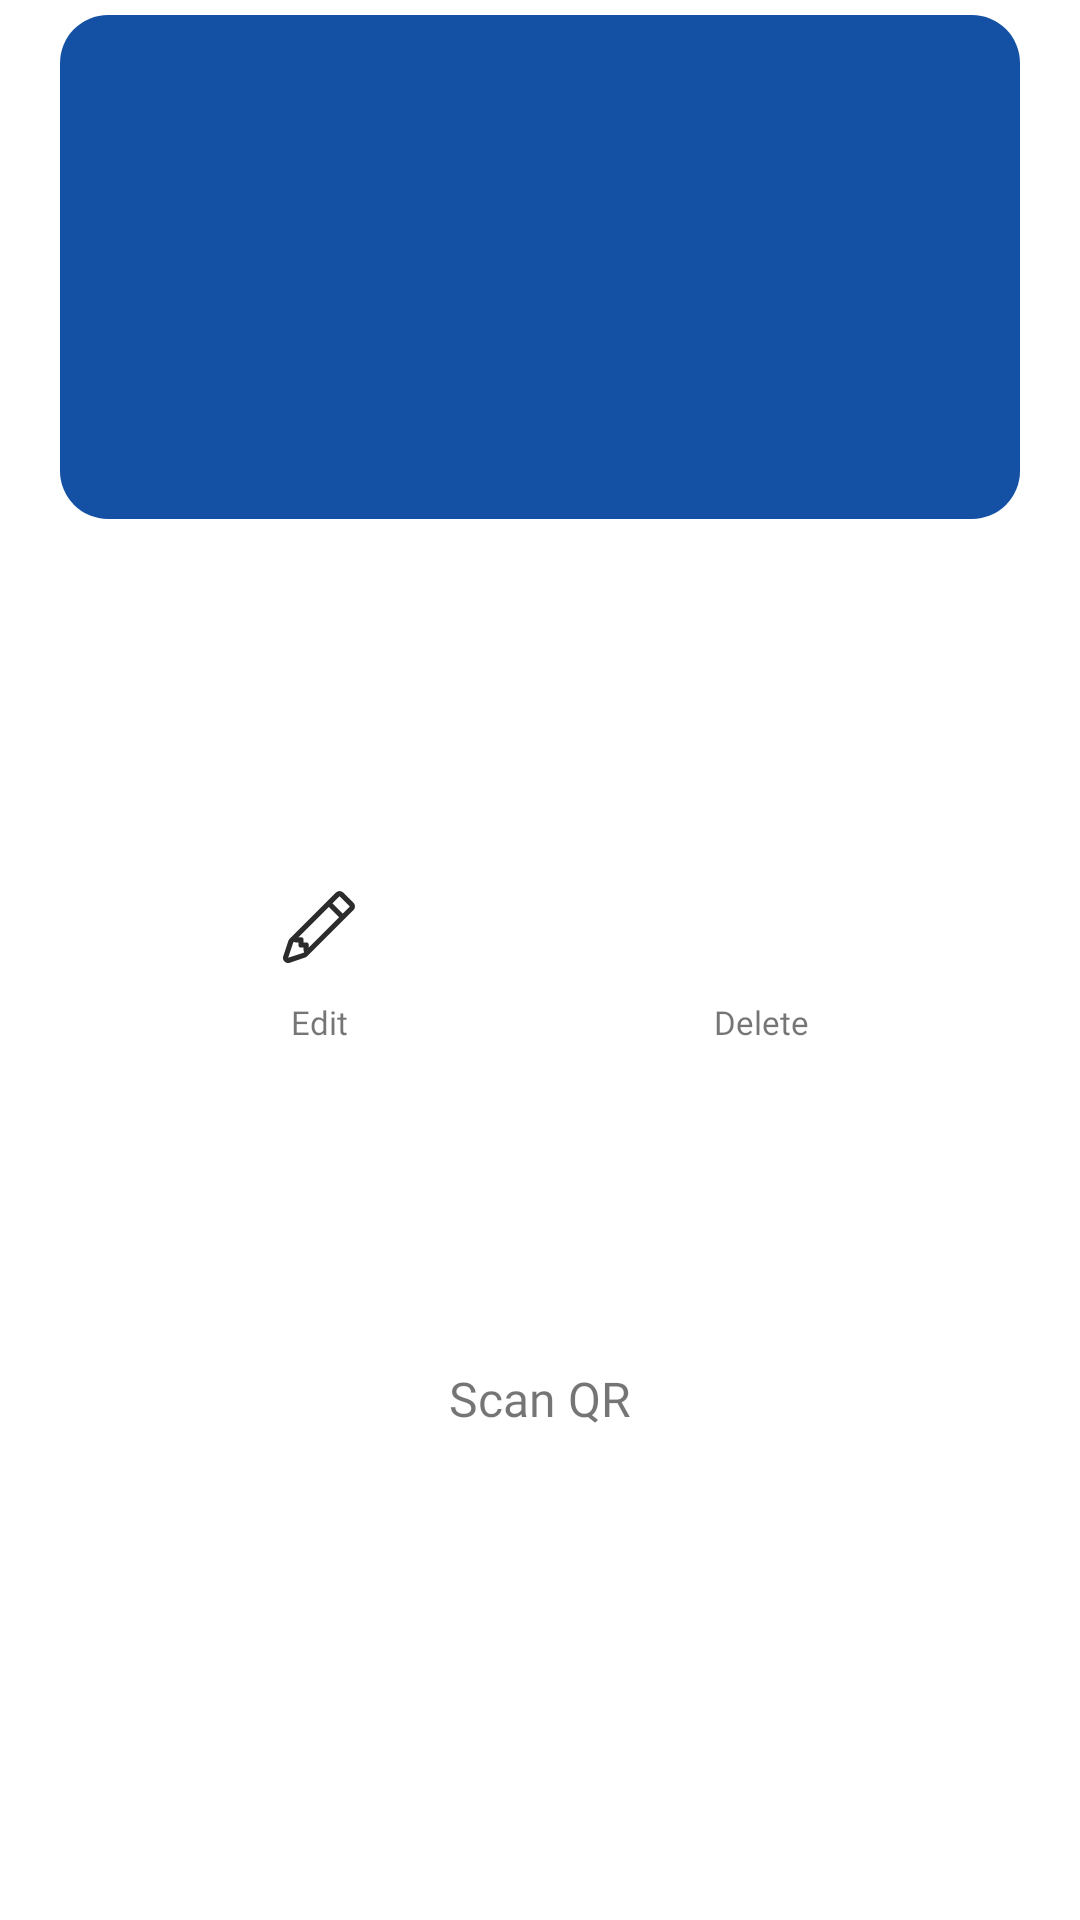

Here is an Android app screen rendered from its layout file. Give the layout XML and the strings, colors and styles it references.
<!-- AndroidManifest.xml: application theme Theme.ContactsExchange -->
<!-- res/layout/fragment_card.xml -->
<?xml version="1.0" encoding="utf-8"?>
<androidx.constraintlayout.widget.ConstraintLayout
    xmlns:android="http://schemas.android.com/apk/res/android"
    xmlns:app="http://schemas.android.com/apk/res-auto"
    xmlns:tools="http://schemas.android.com/tools"
    android:id="@+id/card_view"
    android:layout_width="match_parent"
    android:layout_height="match_parent"
    tools:context=".ui.detail.CardDetailsFragment">

    <androidx.constraintlayout.widget.ConstraintLayout
        android:id="@+id/cl_card"
        android:layout_width="match_parent"
        android:layout_height="168dp"
        android:layout_marginHorizontal="20dp"
        android:layout_marginTop="5dp"
        android:background="@drawable/shape_card_bg"
        android:paddingStart="20dp"
        android:paddingTop="20dp"
        android:paddingEnd="14dp"
        android:paddingBottom="14dp"
        android:transitionName="card"
        app:layout_constraintEnd_toEndOf="parent"
        app:layout_constraintStart_toStartOf="parent"
        app:layout_constraintTop_toTopOf="parent">

        <TextView
            android:id="@+id/tv_name"
            android:layout_width="wrap_content"
            android:layout_height="wrap_content"
            android:fontFamily="@font/poppins_medium"
            android:textColor="@color/white"
            android:textSize="16sp"
            app:layout_constraintStart_toStartOf="parent"
            app:layout_constraintTop_toTopOf="parent"
            tools:text="@string/test_name" />

        <TextView
            android:id="@+id/tv_position"
            android:layout_width="wrap_content"
            android:layout_height="wrap_content"
            android:fontFamily="@font/poppins_medium"
            android:textColor="@color/white"
            android:textSize="11sp"
            app:layout_constraintStart_toStartOf="parent"
            app:layout_constraintTop_toBottomOf="@+id/tv_name"
            tools:ignore="SmallSp"
            tools:text="@string/test_position" />

        <TextView
            android:id="@+id/tv_email"
            android:layout_width="wrap_content"
            android:layout_height="wrap_content"
            android:fontFamily="@font/poppins_medium"
            android:textColor="@color/white"
            android:textSize="13sp"
            app:layout_constraintBottom_toTopOf="@+id/tv_phone_mobile"
            app:layout_constraintStart_toStartOf="parent"
            tools:text="@string/test_email" />

        <TextView
            android:id="@+id/tv_phone_mobile"
            android:layout_width="wrap_content"
            android:layout_height="wrap_content"
            android:fontFamily="@font/poppins_medium"
            android:textColor="@color/white"
            android:textSize="13sp"
            app:layout_constraintBottom_toTopOf="@+id/tv_phone_office"
            app:layout_constraintStart_toStartOf="parent"
            tools:text="@string/test_mobile" />

        <TextView
            android:id="@+id/tv_phone_office"
            android:layout_width="wrap_content"
            android:layout_height="wrap_content"
            android:fontFamily="@font/poppins_medium"
            android:textColor="@color/white"
            android:textSize="13sp"
            app:layout_constraintBottom_toBottomOf="parent"
            app:layout_constraintStart_toStartOf="parent"
            tools:text="@string/test_office" />

    </androidx.constraintlayout.widget.ConstraintLayout>

    <androidx.constraintlayout.widget.ConstraintLayout
        android:id="@+id/cl_buttons"
        android:layout_width="match_parent"
        android:layout_height="wrap_content"
        app:layout_constraintBottom_toBottomOf="parent"
        app:layout_constraintTop_toTopOf="parent">

        <androidx.constraintlayout.widget.ConstraintLayout
            android:id="@+id/cl_edit"
            android:layout_width="82dp"
            android:layout_height="82dp"
            android:background="@drawable/shape_button_action_bg"
            android:paddingTop="18dp"
            android:paddingBottom="13dp"
            app:layout_constraintEnd_toStartOf="@id/cl_delete"
            app:layout_constraintStart_toStartOf="parent"
            app:layout_constraintTop_toTopOf="parent"
            tools:visibility="visible">

            <androidx.appcompat.widget.AppCompatImageView
                android:id="@+id/iv_pencil"
                android:layout_width="wrap_content"
                android:layout_height="wrap_content"
                android:contentDescription="@string/edit"
                android:tint="@color/icon_primary"
                app:layout_constraintBottom_toTopOf="@+id/tv_edit"
                app:layout_constraintEnd_toEndOf="parent"
                app:layout_constraintStart_toStartOf="parent"
                app:layout_constraintTop_toTopOf="parent"
                app:layout_constraintVertical_chainStyle="spread_inside"
                app:srcCompat="@drawable/ic_pencil" />

            <TextView
                android:id="@+id/tv_edit"
                android:layout_width="wrap_content"
                android:layout_height="wrap_content"
                android:fontFamily="@font/poppins_medium"
                android:text="@string/edit"
                android:textColor="@color/text_primary"
                android:textSize="11sp"
                app:layout_constraintBottom_toBottomOf="parent"
                app:layout_constraintEnd_toEndOf="parent"
                app:layout_constraintStart_toStartOf="parent"
                app:layout_constraintTop_toBottomOf="@id/iv_pencil"
                tools:ignore="SmallSp" />

        </androidx.constraintlayout.widget.ConstraintLayout>

        <androidx.constraintlayout.widget.ConstraintLayout
            android:id="@+id/cl_delete"
            android:layout_width="82dp"
            android:layout_height="82dp"
            android:background="@drawable/shape_button_action_bg"
            android:paddingTop="18dp"
            android:paddingBottom="13dp"
            app:layout_constraintEnd_toEndOf="parent"
            app:layout_constraintStart_toEndOf="@id/cl_edit"
            app:layout_constraintTop_toTopOf="parent">

            <ImageView
                android:id="@+id/iv_bin"
                android:layout_width="wrap_content"
                android:layout_height="wrap_content"
                android:contentDescription="@string/delete"
                android:src="@drawable/ic_android_delete"
                app:layout_constraintBottom_toTopOf="@+id/tv_delete"
                app:layout_constraintEnd_toEndOf="parent"
                app:layout_constraintStart_toStartOf="parent"
                app:layout_constraintTop_toTopOf="parent"
                app:layout_constraintVertical_chainStyle="spread_inside" />

            <TextView
                android:id="@+id/tv_delete"
                android:layout_width="wrap_content"
                android:layout_height="wrap_content"
                android:fontFamily="@font/poppins_medium"
                android:text="@string/delete"
                android:textColor="@color/text_primary"
                android:textSize="11sp"
                app:layout_constraintBottom_toBottomOf="parent"
                app:layout_constraintEnd_toEndOf="parent"
                app:layout_constraintStart_toStartOf="parent"
                app:layout_constraintTop_toBottomOf="@id/iv_bin"
                tools:ignore="SmallSp" />

        </androidx.constraintlayout.widget.ConstraintLayout>

    </androidx.constraintlayout.widget.ConstraintLayout>

    <TextView
        android:id="@+id/tv_scan"
        android:layout_width="wrap_content"
        android:layout_height="wrap_content"
        android:layout_marginBottom="11dp"
        android:fontFamily="@font/poppins_medium"
        android:text="@string/scan_qr"
        android:textColor="@color/text_primary"
        android:textSize="16sp"
        app:layout_constraintBottom_toTopOf="@id/ll_qr"
        app:layout_constraintEnd_toEndOf="parent"
        app:layout_constraintStart_toStartOf="parent" />


    <LinearLayout
        android:id="@+id/ll_qr"
        android:layout_width="144dp"
        android:layout_height="144dp"
        android:layout_marginBottom="8dp"
        android:background="@drawable/shape_qr__code_bg"
        android:gravity="center"
        android:padding="10dp"
        app:layout_constraintBottom_toBottomOf="parent"
        app:layout_constraintEnd_toEndOf="parent"
        app:layout_constraintStart_toStartOf="parent">

        <ImageView
            android:id="@+id/iv_qr"
            android:layout_width="match_parent"
            android:layout_height="match_parent"
            android:contentDescription="@string/scan_qr" />
    </LinearLayout>

    <ProgressBar
        android:id="@+id/progress_circular_card"
        android:layout_width="wrap_content"
        android:layout_height="wrap_content"
        android:visibility="invisible"
        app:layout_constraintBottom_toBottomOf="parent"
        app:layout_constraintEnd_toEndOf="parent"
        app:layout_constraintStart_toStartOf="parent"
        app:layout_constraintTop_toTopOf="@+id/cl_card" />

    <ImageView
        android:id="@+id/iv_card_error"
        android:layout_width="48dp"
        android:layout_height="48dp"
        android:contentDescription="@string/error"
        android:src="@drawable/ic_error"
        android:visibility="invisible"
        app:layout_constraintBottom_toBottomOf="parent"
        app:layout_constraintEnd_toEndOf="parent"
        app:layout_constraintStart_toStartOf="parent"
        app:layout_constraintTop_toTopOf="parent" />

    <LinearLayout
        android:id="@+id/ll_deleted"
        android:layout_width="82dp"
        android:layout_height="82dp"
        android:background="@drawable/shape_card_deleted_successfully_bg"
        android:gravity="center"
        android:orientation="vertical"
        android:paddingTop="8dp"
        android:paddingBottom="5dp"
        android:visibility="invisible"
        app:layout_constraintBottom_toBottomOf="parent"
        app:layout_constraintEnd_toEndOf="parent"
        app:layout_constraintStart_toStartOf="parent"
        app:layout_constraintTop_toTopOf="parent"
        tools:visibility="visible">

        <androidx.appcompat.widget.AppCompatImageView
            android:id="@+id/iv_checked"
            android:layout_width="28dp"
            android:layout_height="28dp"
            android:background="@drawable/shape_deleted_successfully_bg"
            android:contentDescription="@string/msg_deleted_successfully"
            android:padding="3dp"
            app:srcCompat="@drawable/ic_baseline_check_24" />

        <TextView
            android:layout_width="0dp"
            android:layout_height="0dp"
            android:layout_weight="1" />

        <TextView
            android:layout_width="wrap_content"
            android:layout_height="wrap_content"
            android:fontFamily="@font/poppins_medium"
            android:gravity="center"
            android:text="@string/msg_deleted_successfully"
            android:textColor="@color/text_primary"
            android:textSize="11sp"
            tools:ignore="SmallSp" />


    </LinearLayout>

</androidx.constraintlayout.widget.ConstraintLayout>
<!-- resources referenced by this layout -->
<resources>
  <color name="white">#FFFFFFFF</color>
  <!-- drawable ic_android_delete (drawable) -->
  <vector android:height="21.9604dp" android:viewportHeight="22"
      android:viewportWidth="18.333" android:width="18.3dp" xmlns:android="http://schemas.android.com/apk/res/android">
      <path android:fillColor="@color/icon_primary" android:pathData="M1.833,19.561a2.449,2.449 0,0 0,2.445 2.439h9.778a2.449,2.449 0,0 0,2.444 -2.439L16.5,5.5L1.833,5.5zM18.333,1.833L13.75,1.833L12.216,0h-6.1l-1.533,1.833L0,1.833v1.834h18.333z"/>
  </vector>
  <!-- drawable ic_baseline_check_24 (drawable) -->
  <vector android:height="24dp" android:tint="#FFFFFF"
      android:viewportHeight="24" android:viewportWidth="24"
      android:width="24dp" xmlns:android="http://schemas.android.com/apk/res/android">
      <path android:fillColor="@color/text_secondary" android:pathData="M9,16.17L4.83,12l-1.42,1.41L9,19 21,7l-1.41,-1.41z"/>
  </vector>
  <!-- drawable shape_card_bg (drawable) -->
  <?xml version="1.0" encoding="utf-8"?>
  <shape
      xmlns:android="http://schemas.android.com/apk/res/android"
      android:shape="rectangle">
  
          <corners android:radius="16dp" />
          <solid android:color="@color/light_navy" />
  </shape>
  <!-- drawable shape_card_deleted_successfully_bg (drawable) -->
  <?xml version="1.0" encoding="utf-8"?>
  <shape xmlns:android="http://schemas.android.com/apk/res/android">
  
      <solid android:color="@color/background_secondary" />
      <corners android:radius="16dp" />
  </shape>
  <!-- drawable shape_deleted_successfully_bg (drawable) -->
  <?xml version="1.0" encoding="utf-8"?>
  <shape
      xmlns:android="http://schemas.android.com/apk/res/android"
      android:shape="oval">
  
      <solid android:color="@color/dark_green" />
      <size
          android:width="28dp"
          android:height="28dp" />
  </shape>
  <!-- drawable shape_qr__code_bg (drawable) -->
  <?xml version="1.0" encoding="utf-8"?>
  <shape xmlns:android="http://schemas.android.com/apk/res/android">
      <solid android:color="@color/background_secondary" />
      <corners android:radius="15dp" />
  </shape>
  <string name="delete">Delete</string>
  <string name="edit">Edit</string>
  <string name="error">Error</string>
  <string name="msg_deleted_successfully">Deleted Successfully</string>
  <string name="scan_qr">Scan QR</string>
  <string name="test_email">j.doe@gau.edu.ge</string>
  <string name="test_mobile">+995 555 09 09 70</string>
  <string name="test_name">John Doe</string>
  <string name="test_office">+995 032 295 12 32</string>
  <string name="test_position">UI/UX Designer</string>
  <style name="Theme.ContactsExchange" parent="Theme.MaterialComponents.DayNight.NoActionBar">
          
          <item name="colorPrimary">@color/purple</item>
          <item name="colorPrimaryVariant">@color/darkish_purple</item>
          <item name="colorOnPrimary">@color/white</item>
          
          <item name="colorSecondary">@color/aqua_marine</item>
          <item name="colorSecondaryVariant">@color/dark_green</item>
          <item name="colorOnSecondary">@color/black_two</item>
          
          <item name="android:statusBarColor">?attr/colorPrimaryVariant</item>
          
          <item name="android:windowBackground">@color/background_primary</item>
      </style>
  <color name="pastel_red">#FFe46363</color>
  <color name="light_navy">#FF1451a4</color>
  <color name="dark_green">#FF2BB673</color>
  <color name="purple">#FF771E9D</color>
  <color name="darkish_purple">#FF951d61</color>
  <color name="aqua_marine">#FF31d7cc</color>
  <color name="black_two">#FF2C2C2C</color>
</resources>
